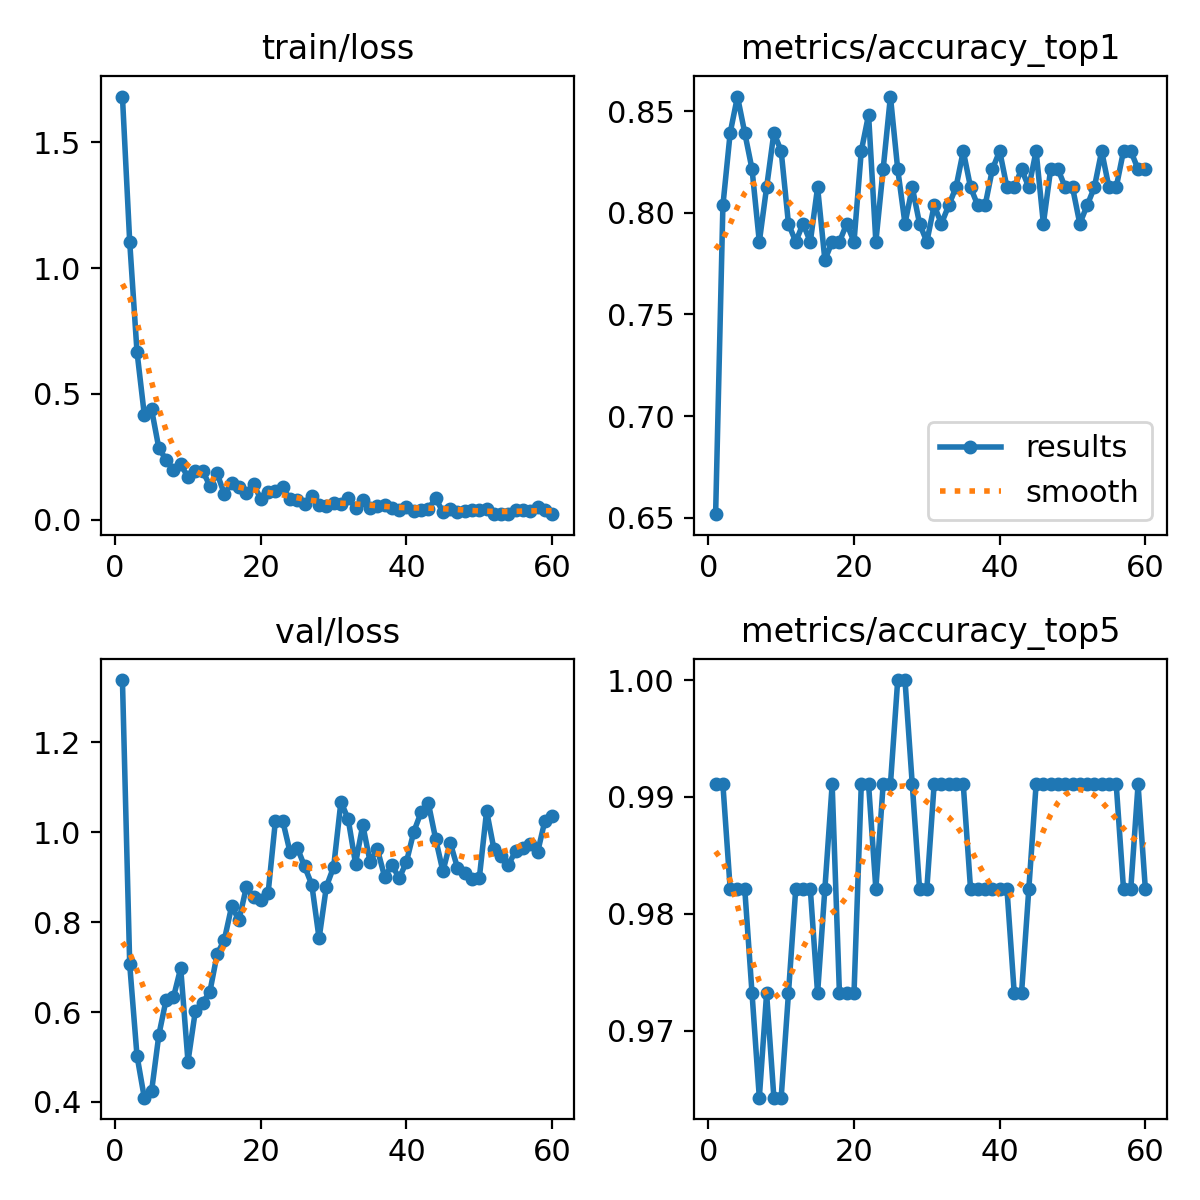

The data file committed next to this chart (first rows):
epoch, time, train/loss, metrics/accuracy_top1, metrics/accuracy_top5, val/loss, lr/pg0, lr/pg1, lr/pg2
1, 34.38, 1.682, 0.6518, 0.9911, 1.338, 0.0003274, 0.0003274, 0.0003274
2, 69.54, 1.104, 0.8036, 0.9911, 0.7057, 0.0006498, 0.0006498, 0.0006498
3, 104.4, 0.6675, 0.8393, 0.9821, 0.5028, 0.0009612, 0.0009612, 0.0009612
4, 139.3, 0.418, 0.8571, 0.9821, 0.4095, 0.0009505, 0.0009505, 0.0009505
5, 174, 0.4384, 0.8393, 0.9821, 0.4234, 0.000934, 0.000934, 0.000934
6, 208.8, 0.2838, 0.8214, 0.9732, 0.5491, 0.0009175, 0.0009175, 0.0009175
7, 243.6, 0.2383, 0.7857, 0.9643, 0.6275, 0.000901, 0.000901, 0.000901
8, 278.5, 0.1986, 0.8125, 0.9732, 0.6324, 0.0008845, 0.0008845, 0.0008845
9, 313.8, 0.221, 0.8393, 0.9643, 0.6977, 0.000868, 0.000868, 0.000868
10, 350, 0.1682, 0.8304, 0.9643, 0.4898, 0.0008515, 0.0008515, 0.0008515
11, 385.6, 0.1921, 0.7946, 0.9732, 0.6011, 0.000835, 0.000835, 0.000835
12, 420.5, 0.1942, 0.7857, 0.9821, 0.6206, 0.0008185, 0.0008185, 0.0008185
13, 456.6, 0.1349, 0.7946, 0.9821, 0.6445, 0.000802, 0.000802, 0.000802
14, 491.4, 0.1837, 0.7857, 0.9821, 0.7284, 0.0007855, 0.0007855, 0.0007855
15, 527, 0.1013, 0.8125, 0.9732, 0.7612, 0.000769, 0.000769, 0.000769
16, 563, 0.1451, 0.7768, 0.9821, 0.8355, 0.0007525, 0.0007525, 0.0007525
17, 597.7, 0.1283, 0.7857, 0.9911, 0.8041, 0.000736, 0.000736, 0.000736
18, 632, 0.106, 0.7857, 0.9732, 0.8769, 0.0007195, 0.0007195, 0.0007195
19, 666.9, 0.1407, 0.7946, 0.9732, 0.8552, 0.000703, 0.000703, 0.000703
20, 701.9, 0.08185, 0.7857, 0.9732, 0.8484, 0.0006865, 0.0006865, 0.0006865
21, 739.3, 0.1089, 0.8304, 0.9911, 0.8642, 0.00067, 0.00067, 0.00067
22, 775.6, 0.1157, 0.8482, 0.9911, 1.025, 0.0006535, 0.0006535, 0.0006535
23, 811, 0.1281, 0.7857, 0.9821, 1.026, 0.000637, 0.000637, 0.000637
24, 845.9, 0.08071, 0.8214, 0.9911, 0.9565, 0.0006205, 0.0006205, 0.0006205
25, 881.1, 0.07853, 0.8571, 0.9911, 0.9656, 0.000604, 0.000604, 0.000604
26, 917.8, 0.06401, 0.8214, 1, 0.9242, 0.0005875, 0.0005875, 0.0005875
27, 953.1, 0.09577, 0.7946, 1, 0.8832, 0.000571, 0.000571, 0.000571
28, 988.6, 0.05789, 0.8125, 0.9911, 0.7636, 0.0005545, 0.0005545, 0.0005545
29, 1023, 0.05449, 0.7946, 0.9821, 0.8789, 0.000538, 0.000538, 0.000538
30, 1058, 0.06775, 0.7857, 0.9821, 0.9227, 0.0005215, 0.0005215, 0.0005215
31, 1094, 0.06022, 0.8036, 0.9911, 1.068, 0.000505, 0.000505, 0.000505
32, 1130, 0.08787, 0.7946, 0.9911, 1.029, 0.0004885, 0.0004885, 0.0004885
33, 1165, 0.04554, 0.8036, 0.9911, 0.9303, 0.000472, 0.000472, 0.000472
34, 1208, 0.0777, 0.8125, 0.9911, 1.016, 0.0004555, 0.0004555, 0.0004555
35, 1274, 0.04728, 0.8304, 0.9911, 0.9341, 0.000439, 0.000439, 0.000439
36, 1319, 0.05287, 0.8125, 0.9821, 0.9622, 0.0004225, 0.0004225, 0.0004225
37, 1355, 0.05977, 0.8036, 0.9821, 0.9007, 0.000406, 0.000406, 0.000406
38, 1390, 0.04747, 0.8036, 0.9821, 0.927, 0.0003895, 0.0003895, 0.0003895
39, 1427, 0.03922, 0.8214, 0.9821, 0.8975, 0.000373, 0.000373, 0.000373
40, 1463, 0.05179, 0.8304, 0.9821, 0.9342, 0.0003565, 0.0003565, 0.0003565
41, 1500, 0.03543, 0.8125, 0.9821, 1.001, 0.00034, 0.00034, 0.00034
42, 1535, 0.03972, 0.8125, 0.9732, 1.044, 0.0003235, 0.0003235, 0.0003235
43, 1572, 0.04198, 0.8214, 0.9732, 1.064, 0.000307, 0.000307, 0.000307
44, 1609, 0.08546, 0.8125, 0.9821, 0.9853, 0.0002905, 0.0002905, 0.0002905
45, 1645, 0.03032, 0.8304, 0.9911, 0.9129, 0.000274, 0.000274, 0.000274
46, 1681, 0.04104, 0.7946, 0.9911, 0.9766, 0.0002575, 0.0002575, 0.0002575
47, 1718, 0.03176, 0.8214, 0.9911, 0.9207, 0.000241, 0.000241, 0.000241
48, 1753, 0.03519, 0.8214, 0.9911, 0.9088, 0.0002245, 0.0002245, 0.0002245
49, 1790, 0.03892, 0.8125, 0.9911, 0.8947, 0.000208, 0.000208, 0.000208
50, 1827, 0.03786, 0.8125, 0.9911, 0.8982, 0.0001915, 0.0001915, 0.0001915
51, 1864, 0.04137, 0.7946, 0.9911, 1.047, 0.000175, 0.000175, 0.000175
52, 1901, 0.02185, 0.8036, 0.9911, 0.9627, 0.0001585, 0.0001585, 0.0001585
53, 1937, 0.02353, 0.8125, 0.9911, 0.9476, 0.000142, 0.000142, 0.000142
54, 1973, 0.02173, 0.8304, 0.9911, 0.9277, 0.0001255, 0.0001255, 0.0001255
55, 2009, 0.03931, 0.8125, 0.9911, 0.9586, 0.000109, 0.000109, 0.000109
56, 2046, 0.03785, 0.8125, 0.9911, 0.9652, 9.25e-05, 9.25e-05, 9.25e-05
57, 2082, 0.03316, 0.8304, 0.9821, 0.9744, 7.6e-05, 7.6e-05, 7.6e-05
58, 2118, 0.05105, 0.8304, 0.9821, 0.9553, 5.95e-05, 5.95e-05, 5.95e-05
59, 2154, 0.0373, 0.8214, 0.9911, 1.025, 4.3e-05, 4.3e-05, 4.3e-05
60, 2191, 0.02408, 0.8214, 0.9821, 1.037, 2.65e-05, 2.65e-05, 2.65e-05
